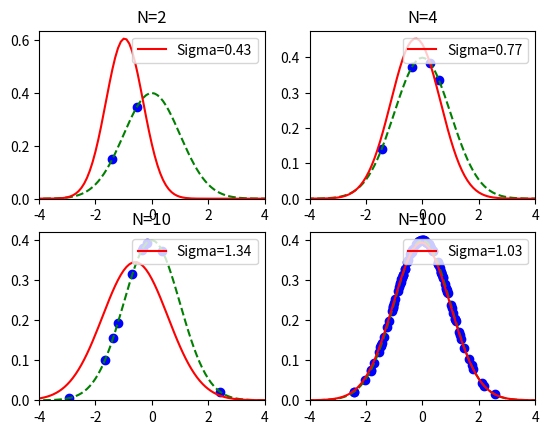

Write the Python code that produced this figure.
import numpy as np
import matplotlib.pyplot as plt
import pandas as pd
from pandas import Series, DataFrame
from numpy.random import normal
from scipy.stats import norm

def main():
    fig = plt.figure()
    # the number of sample
    for c, datapoints in enumerate([2, 4, 10, 100]):
        ds = normal(loc=0, scale=1, size=datapoints)
        # estimate arithematic mean
        mu = np.mean(ds)
        # estimate standard deviation
        sigma = np.sqrt(np.var(ds))

        subplot = fig.add_subplot(2, 2, c + 1)
        subplot.set_title("N=%d" % datapoints)
        linex = np.arange(-10, 10.1, 0.1)
        orig = norm(loc=0, scale=1)
        # norm.pdf
        # Probability dencity function
        subplot.plot(linex, orig.pdf(linex), color='green', linestyle='--')

        est = norm(loc=mu, scale=np.sqrt(sigma))
        label = "Sigma=%.2f" % sigma
        subplot.plot(linex, est.pdf(linex), color="red", label=label)
        subplot.legend(loc=1)

        subplot.scatter(ds, orig.pdf(ds), marker='o', color='blue')
        subplot.set_xlim(-4, 4)
        subplot.set_ylim(0)
    fig.show()

if __name__ == "__main__":
    main()
